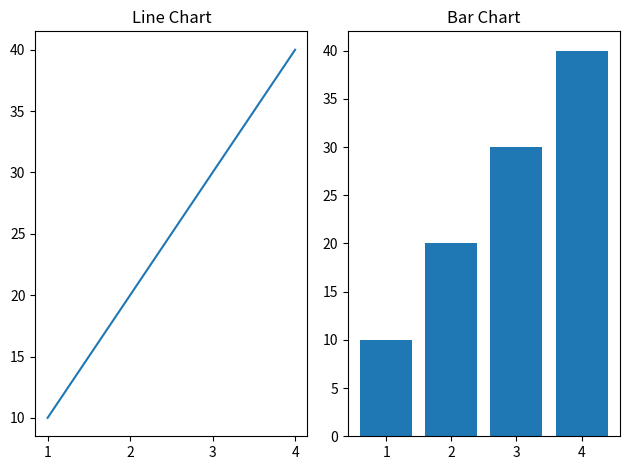

This chart was generated by the following Python code:
import matplotlib.pyplot as plt

x = [1, 2, 3, 4]
y = [10, 20, 30, 40]

# First Graph
plt.subplot(1, 2, 1)
plt.plot(x, y)
plt.title("Line Chart")

# Second Graph
plt.subplot(1, 2, 2)
plt.bar(x, y)
plt.title("Bar Chart")

plt.tight_layout()
plt.show()
